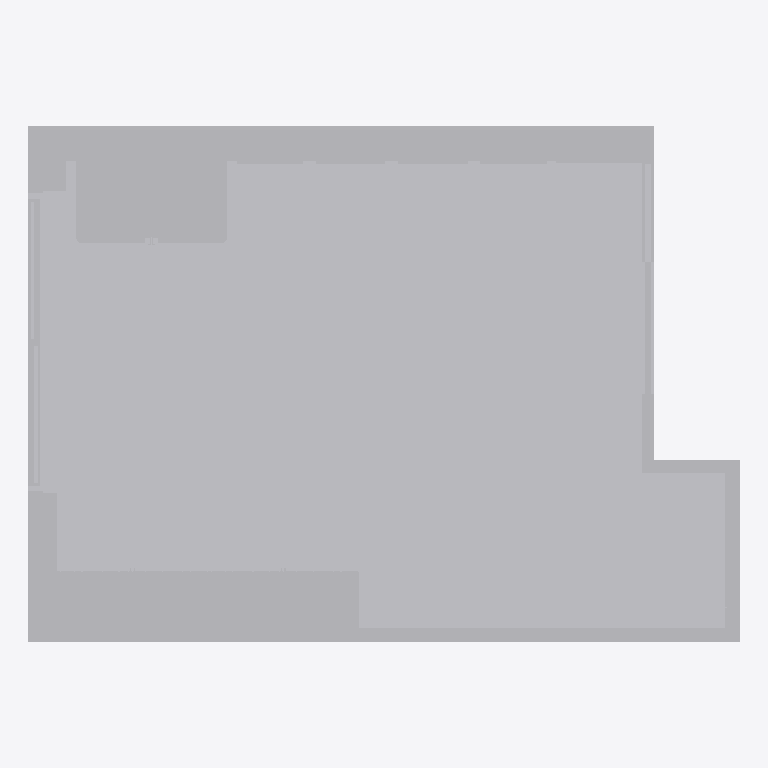
Plan cut of the same IFC building model at storey 'Default Building Storey' (level 0.00 m, cut at 1.40 m), seen from above with north up, elements coloured by IFC class: 11 other elements (light grey). Cut surfaces are drawn darker.
Extent 5.7 m × 4.2 m × 3.3 m (x, y, z). Storeys (1): Default Building Storey at 0.00 m. Elements (11): 11 IfcBuildingElementProxy.

HEADER;
FILE_DESCRIPTION(('ViewDefinition [CoordinationView]'),'2;1');
FILE_NAME('','2026-09-04T17:26:57',(''),(''),'','SketchUp Pro 2015','');
FILE_SCHEMA(('IFC2X3'));
ENDSEC;
DATA;
#1=IFCPROJECT('3vEE8CBRn8AfZQtcrKdyv3',#2,'Default Project','Description of Default Project',$,$,$,(#20),#7);
#24=IFCSITE('0nEIdBoeb2WQEsqepUKqnL',#2,'Default Site','Description of Default Site',$,#25,$,$,.ELEMENT.,(24,28,0),(54,25,0),10.0,$,$);
#30=IFCBUILDING('0nXKjjM$v3svLai_BonwPk',#2,'Default Building','Description of Default Building',$,#31,$,$,.ELEMENT.,$,$,#36);
#37=IFCBUILDINGSTOREY('1AMfhuFyP7IOY3QUeZpkVq',#2,'Default Building Storey','Description of Default Building Storey',$,#38,$,$,.ELEMENT.,0.0);
#344=IFCBUILDINGELEMENTPROXY('1$fLy4ddn5heG1N9oJT4pf',#2,'','Description of Object',$,#345,#350,$,$);
#656=IFCBUILDINGELEMENTPROXY('2h7v7QIE512v$e_xMvVIuc',#2,'','Description of Object',$,#657,#662,$,$);
#2339=IFCBUILDINGELEMENTPROXY('0i3ExIQtb2W8qfQOPo3Tbm',#2,'','Description of Object',$,#2340,#2345,$,$);
#3133=IFCBUILDINGELEMENTPROXY('1vOU5vBq1DrgtxqdHDL8S_',#2,'','Description of Object',$,#3134,#3139,$,$);
#45709=IFCBUILDINGELEMENTPROXY('2qJLi24brEnOM3SNogVTjO',#2,'','Description of Object',$,#45710,#45715,$,$);
#47=IFCBUILDINGELEMENTPROXY('3JyOZiFj96FvZA_GkUE1On',#2,'','Description of Object',$,#48,#53,$,$);
#2769=IFCBUILDINGELEMENTPROXY('0JoxsT4Dj0VhGa1WHm5pDu',#2,'','Description of Object',$,#2770,#2775,$,$);
#18846=IFCBUILDINGELEMENTPROXY('33BttxZRr1FeZPxLj9hQel',#2,'','Description of Object',$,#18847,#18852,$,$);
#19061=IFCBUILDINGELEMENTPROXY('1utG4try1508igECDOe45o',#2,'','Description of Object',$,#19062,#19067,$,$);
#2728=IFCBUILDINGELEMENTPROXY('2Tm33DMyD0OvO_4G98myL5',#2,'','Description of Object',$,#2729,#2734,$,$);
#18912=IFCBUILDINGELEMENTPROXY('0B86jiIBn3u98mejBVhbOM',#2,'','Description of Object',$,#18913,#18918,$,$);
ENDSEC;
